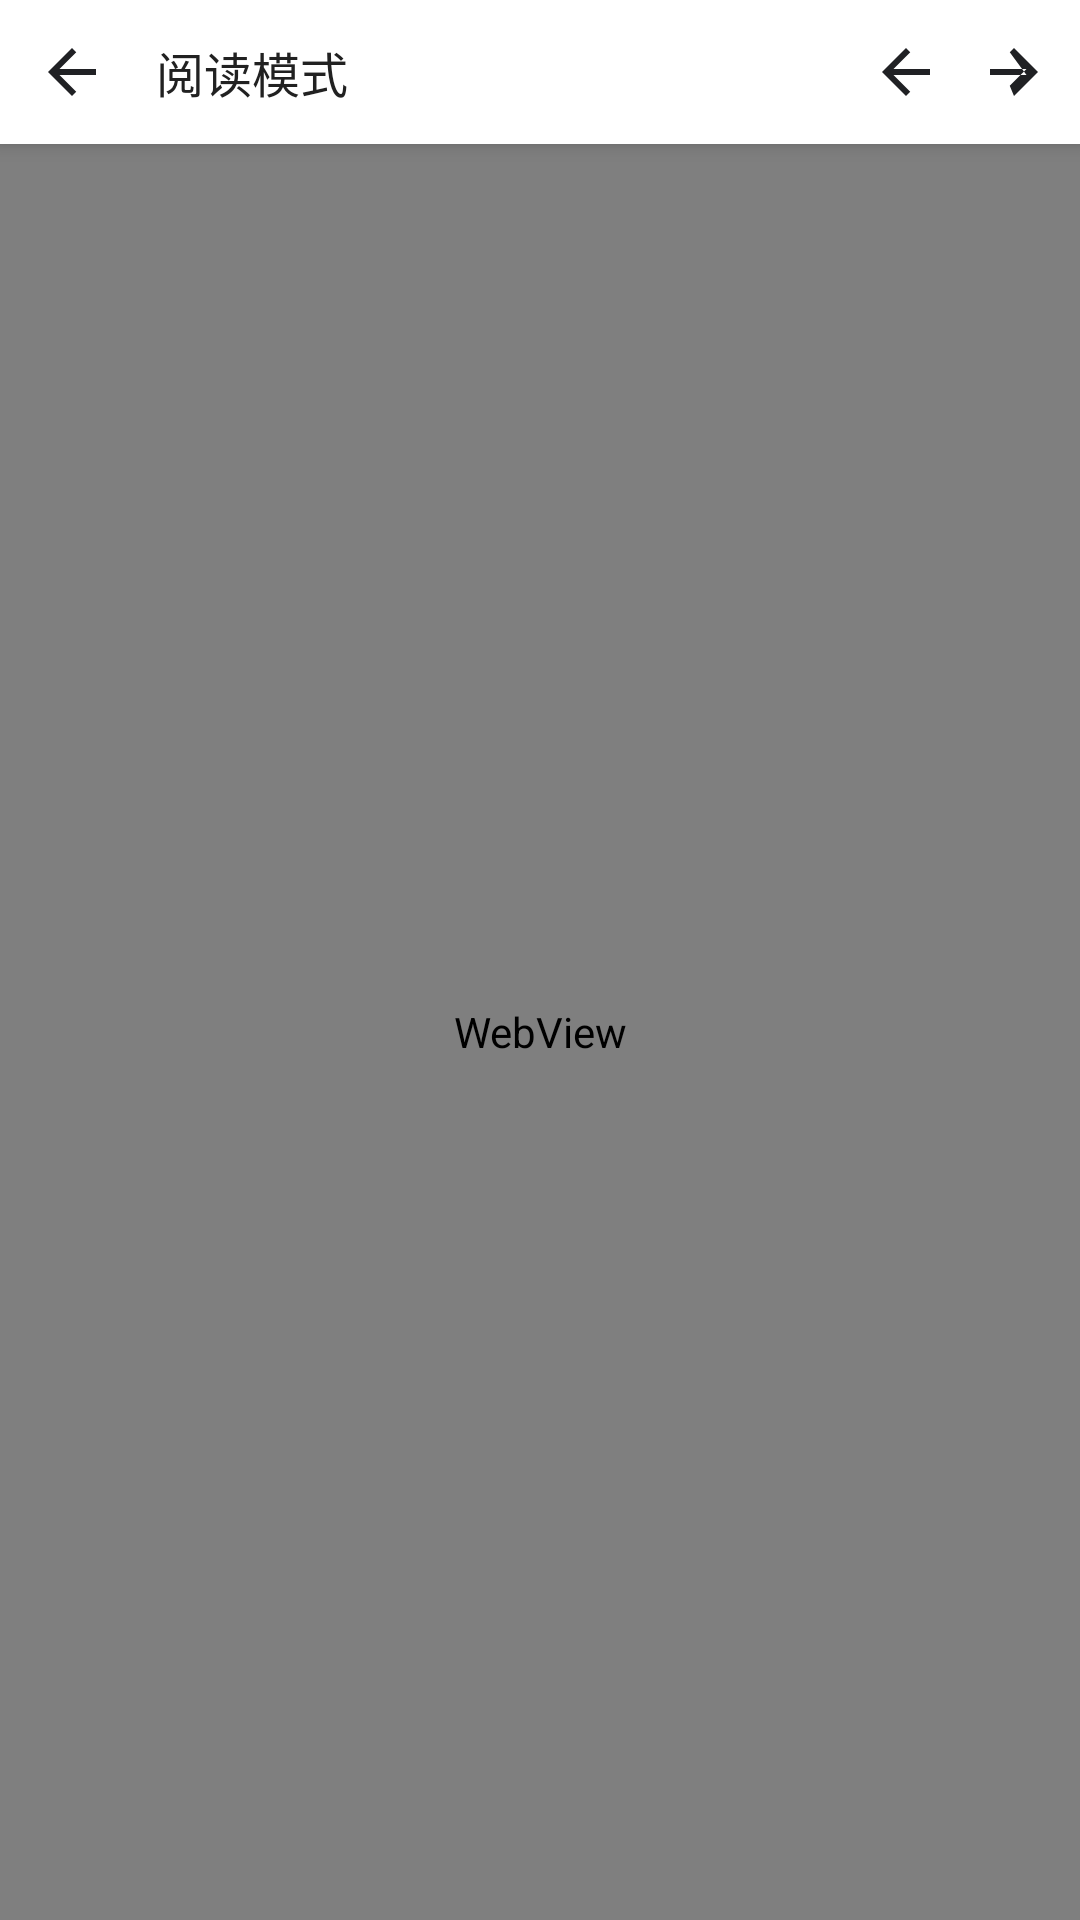

Here is an Android app screen rendered from its layout file. Give the layout XML and the strings, colors and styles it references.
<!-- AndroidManifest.xml: application theme Theme.IceBrowser -->
<!-- res/layout/activity_reader.xml -->
<?xml version="1.0" encoding="utf-8"?>
<LinearLayout xmlns:android="http://schemas.android.com/apk/res/android"
    android:layout_width="match_parent"
    android:layout_height="match_parent"
    android:orientation="vertical"
    android:background="#FFFFFF">

    <LinearLayout
        android:layout_width="match_parent"
        android:layout_height="48dp"
        android:background="#FFFFFF"
        android:orientation="horizontal"
        android:gravity="center_vertical"
        android:paddingHorizontal="4dp"
        android:elevation="4dp">

        <ImageButton
            android:id="@+id/btn_back"
            android:layout_width="40dp"
            android:layout_height="40dp"
            android:background="?android:attr/selectableItemBackgroundBorderless"
            android:src="@drawable/ic_arrow_back"
            android:padding="8dp"
            android:contentDescription="返回" />

        <TextView
            android:id="@+id/reader_title"
            android:layout_width="0dp"
            android:layout_height="wrap_content"
            android:layout_weight="1"
            android:layout_marginHorizontal="8dp"
            android:text="阅读模式"
            android:textSize="16sp"
            android:textColor="#212121"
            android:singleLine="true"
            android:ellipsize="end" />

        <ImageButton
            android:id="@+id/btn_font_down"
            android:layout_width="36dp"
            android:layout_height="36dp"
            android:background="?android:attr/selectableItemBackgroundBorderless"
            android:src="@drawable/ic_arrow_back"
            android:padding="6dp"
            android:contentDescription="减小字体" />

        <ImageButton
            android:id="@+id/btn_font_up"
            android:layout_width="36dp"
            android:layout_height="36dp"
            android:background="?android:attr/selectableItemBackgroundBorderless"
            android:src="@drawable/ic_arrow_forward"
            android:padding="6dp"
            android:contentDescription="增大字体" />

    </LinearLayout>

    <WebView
        android:id="@+id/reader_web"
        android:layout_width="match_parent"
        android:layout_height="0dp"
        android:layout_weight="1" />

</LinearLayout>
<!-- resources referenced by this layout -->
<resources>
  <!-- drawable ic_arrow_back (drawable) -->
  <?xml version="1.0" encoding="utf-8"?>
  <vector xmlns:android="http://schemas.android.com/apk/res/android"
      android:width="24dp"
      android:height="24dp"
      android:viewportWidth="24"
      android:viewportHeight="24">
      <path
          android:fillColor="#202124"
          android:pathData="M20,11H7.83l5.59,-5.59L12,4l-8,8 8,8 1.41,-1.41L7.83,13H20v-2z"/>
  </vector>
  <!-- drawable ic_arrow_forward (drawable) -->
  <?xml version="1.0" encoding="utf-8"?>
  <vector xmlns:android="http://schemas.android.com/apk/res/android"
      android:width="24dp"
      android:height="24dp"
      android:viewportWidth="24"
      android:viewportHeight="24">
      <path
          android:fillColor="#202124"
          android:pathData="M4,11h12.17l-5.59,5.59L12,20l8,-8 -8,-8 -1.41,1.41L16.17,13H4v2z"/>
  </vector>
  <style name="Theme.IceBrowser" parent="android:Theme.Material.Light.NoActionBar">
          <item name="android:colorPrimary">@color/colorPrimary</item>
          <item name="android:colorPrimaryDark">@color/colorPrimaryDark</item>
          <item name="android:colorAccent">@color/colorAccent</item>
          <item name="android:colorBackground">@color/colorBackground</item>
          <item name="android:windowBackground">@color/colorBackground</item>
          <item name="android:statusBarColor">@color/status_bar_light</item>
          <item name="android:navigationBarColor">@color/nav_bar_light</item>
          <item name="android:windowLightStatusBar">true</item>
          <item name="android:windowLightNavigationBar">true</item>
          <item name="android:windowDrawsSystemBarBackgrounds">true</item>
      </style>
  <color name="colorPrimary">#1A73E8</color>
  <color name="colorPrimaryDark">#1557B0</color>
  <color name="colorAccent">#FF6D00</color>
  <color name="colorBackground">#FFFFFF</color>
  <color name="status_bar_light">#FFFFFF</color>
  <color name="nav_bar_light">#FFFFFF</color>
</resources>
